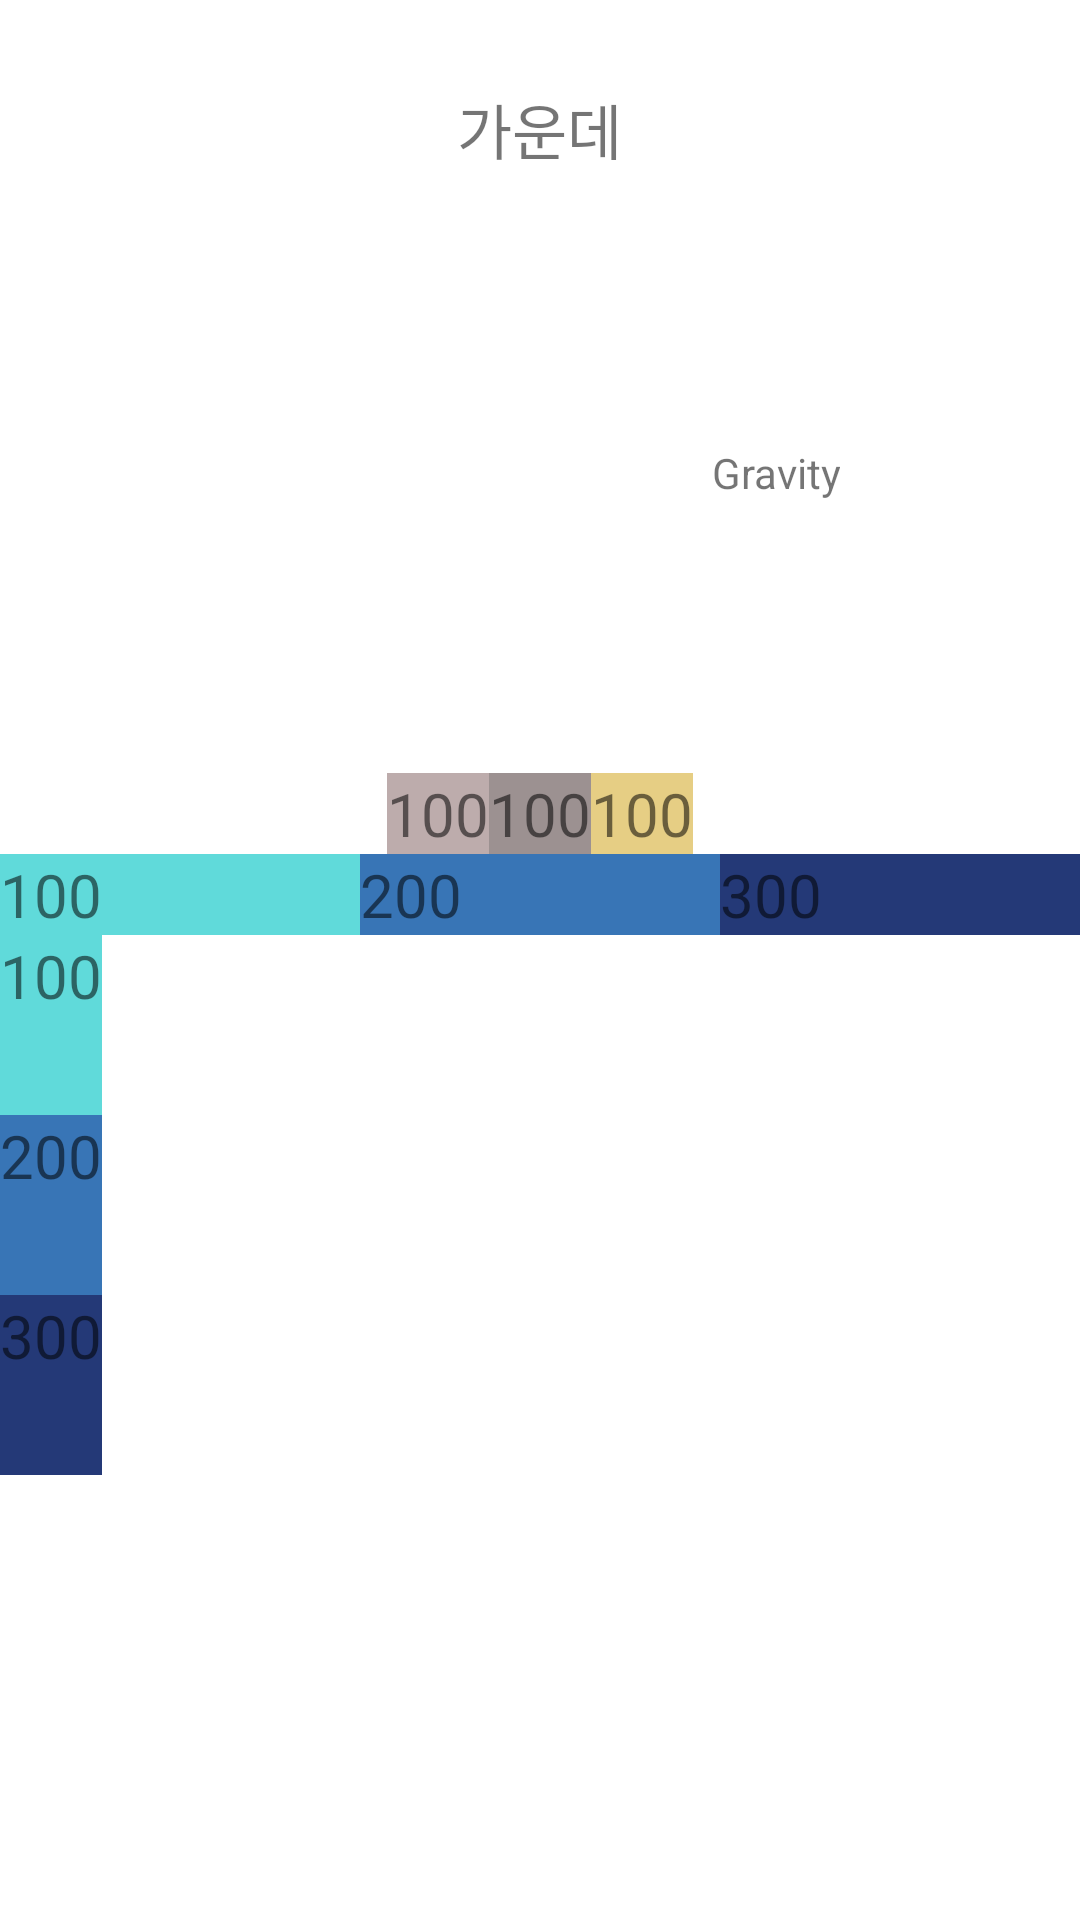

This screen was rendered from an Android layout file. Write that file and the resources it references.
<!-- AndroidManifest.xml: application theme Theme.MyApplication -->
<!-- res/layout/linear_layout.xml -->
<?xml version="1.0" encoding="utf-8"?>
<LinearLayout xmlns:android="http://schemas.android.com/apk/res/android"
    android:layout_width="match_parent"
    android:layout_height="match_parent"
    android:gravity="center"
    android:orientation="vertical">

    <TextView
        android:layout_width="wrap_content"
        android:layout_height="wrap_content"
        android:text="가운데"
        android:textSize="20dp" />

    <TextView
        android:layout_width="200dp"
        android:layout_height="200dp"
        android:layout_gravity=""
        android:gravity="right|center"
        android:text="Gravity" />

    <LinearLayout
        android:layout_width="wrap_content"
        android:layout_height="wrap_content"
        android:orientation="horizontal">

        <TextView
            android:layout_width="wrap_content"
            android:layout_height="wrap_content"
            android:background="#BDACAC"
            android:text="100"
            android:textSize="20dp" />

        <TextView
            android:layout_width="wrap_content"
            android:layout_height="wrap_content"
            android:background="#9C9191"
            android:text="100"
            android:textSize="20dp" />

        <TextView
            android:layout_width="wrap_content"
            android:layout_height="wrap_content"
            android:background="#E6CE84"
            android:text="100"
            android:textSize="20dp" />

    </LinearLayout>

    <LinearLayout
        android:layout_width="match_parent"
        android:layout_height="wrap_content"
        android:orientation="horizontal">

        <TextView
            android:layout_width="wrap_content"
            android:layout_height="wrap_content"
            android:layout_weight="1"
            android:background="#60DADA"
            android:text="100"
            android:textSize="20dp" />

        <TextView
            android:layout_width="wrap_content"
            android:layout_height="wrap_content"
            android:layout_weight="1"
            android:background="#3875B6"
            android:text="200"
            android:textSize="20dp" />

        <TextView
            android:layout_width="wrap_content"
            android:layout_height="wrap_content"
            android:layout_weight="1"
            android:background="#243977"
            android:text="300"
            android:textSize="20dp" />


    </LinearLayout>

    <LinearLayout
        android:layout_width="match_parent"
        android:layout_height="300dp"
        android:weightSum="5"
        android:orientation="vertical">

        <TextView

            android:layout_width="wrap_content"
            android:layout_height="0dp"
            android:layout_weight="1"
            android:background="#60DADA"
            android:text="100"
            android:textSize="20dp" />

        <TextView

            android:layout_width="wrap_content"
            android:layout_height="0dp"
            android:layout_weight="1"
            android:background="#3875B6"
            android:text="200"
            android:textSize="20dp" />

        <TextView

            android:layout_width="wrap_content"
            android:layout_height="0dp"
            android:layout_weight="1"
            android:background="#243977"
            android:text="300"
            android:textSize="20dp" />

    </LinearLayout>


</LinearLayout>
<!-- resources referenced by this layout -->
<resources>
  <style name="Theme.MyApplication" parent="Theme.MaterialComponents.DayNight.DarkActionBar">
          
          <item name="colorPrimary">@color/purple_500</item>
          <item name="colorPrimaryVariant">@color/purple_700</item>
          <item name="colorOnPrimary">@color/white</item>
          
          <item name="colorSecondary">@color/teal_200</item>
          <item name="colorSecondaryVariant">@color/teal_700</item>
          <item name="colorOnSecondary">@color/black</item>
          
          <item name="android:statusBarColor" tools:targetApi="l">?attr/colorPrimaryVariant</item>
          
  
      </style>
  <color name="purple_500">#FF6200EE</color>
  <color name="purple_700">#FF3700B3</color>
  <color name="white">#FFFFFFFF</color>
  <color name="teal_200">#FF03DAC5</color>
  <color name="teal_700">#FF018786</color>
  <color name="black">#FF000000</color>
</resources>
